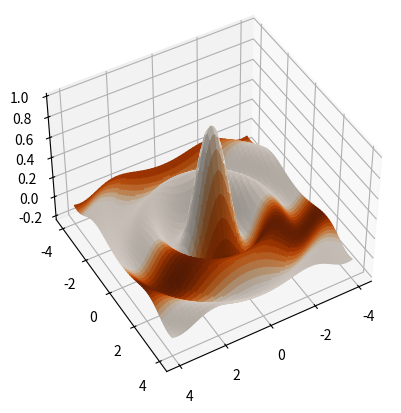

Here is the Python script that generated this plot:
#!/usr/bin/env python
# coding=utf-8

import numpy as np
import matplotlib.pyplot as plt
from mpl_toolkits.mplot3d import Axes3D
from matplotlib import cm

# create some fake data
x = y = np.arange(-4.0, 4.0, 0.02)
# here are the x,y and respective z values
X, Y = np.meshgrid(x, y)
Z = np.sinc(np.sqrt(X*X+Y*Y))
# this is the value to use for the color
V = np.sin(Y)

# create the figure, add a 3d axis, set the viewing angle
fig = plt.figure()
ax = fig.add_subplot(111, projection='3d')
ax.view_init(45,60)

# here we create the surface plot, but pass V through a colormap
# to create a different color for each patch
ax.plot_surface(X, Y, Z, facecolors=cm.Oranges(V))

plt.show()
